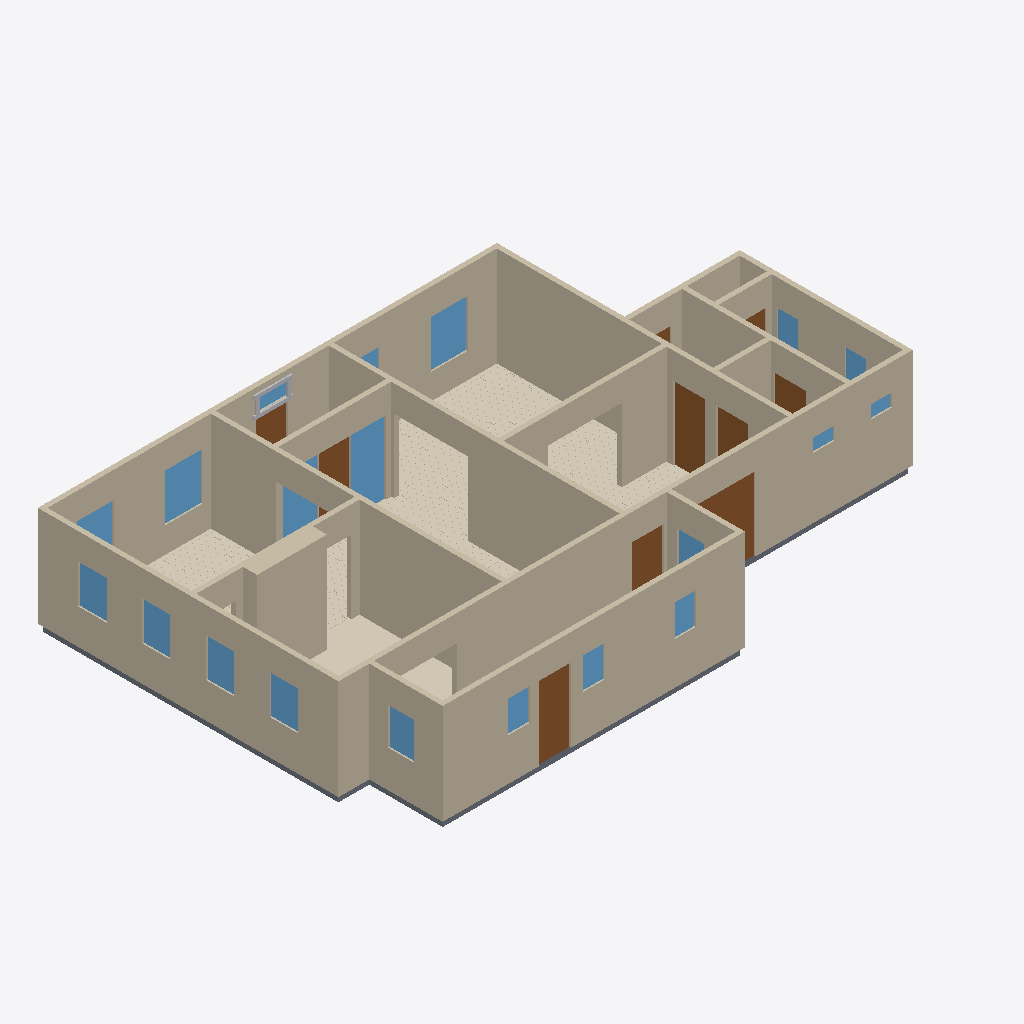
Isometric view of an IFC building model (IFC-SPF (STEP), schema IFC4, length unit metre), seen from the south-west, elements coloured by IFC class: 20 windows (light blue), 18 walls (beige), 10 doors (brown), 6 coverings (cream), 6 slabs (grey), 4 other elements (light grey).
Extent 16.6 m × 10.8 m × 3.1 m (x, y, z). Elements (89): 20 IfcWindow, 18 IfcWall, 16 IfcBuildingElementProxy, 14 IfcCovering, 11 IfcSlab, 10 IfcDoor.

HEADER;
FILE_DESCRIPTION(('ViewDefinition[DesignTransferView]'),'2;1');
FILE_NAME('/dev/null','2026-09-14T06:56:33+00:00',(''),(''),'IfcOpenShell 0.8.5','IfcOpenShell 0.8.5','Nobody');
FILE_SCHEMA(('IFC4'));
ENDSEC;
DATA;
#1=IFCPROJECT('20Hax1pnn56x1VTiVMLpqN',$,'Eureka Residence',$,$,$,$,(#10),#5);
#12=IFCSITE('1VdYCt1X53UfvOhCylXHoF',$,'Site',$,$,$,$,$,$,$,$,$,$,$);
#13=IFCBUILDING('1ZPxxyLuT0S9kd4CpB5pic',$,'Eureka House',$,$,$,$,$,$,$,$,$);
#14=IFCBUILDINGSTOREY('3bRrPxzejDI8_VtMhwdsFC',$,'Ground Floor',$,$,$,$,$,$,$);
#18=IFCWALL('1ajirsvX9Ay9xKjcKg8Ant',$,'Wall',$,$,#38,#27,$,$);
#239=IFCWALL('1mjpnzryT5GAkukMSDVZb7',$,'Wall',$,$,#258,#248,$,$);
#179=IFCWALL('0vwbB7uHf5euFiIDUn4m7d',$,'Wall',$,$,#198,#188,$,$);
#79=IFCWALL('0Phu1_77nF991VNC7C7lXQ',$,'Wall',$,$,#98,#88,$,$);
#259=IFCWALL('2TIYI5$vfC3weHvMOwQ28n',$,'Wall',$,$,#278,#268,$,$);
#219=IFCWALL('1T64NForTAoOx_WorVTJGe',$,'Wall',$,$,#238,#228,$,$);
#199=IFCWALL('0N0k8jGgv3y91LwsDNPwSP',$,'Wall',$,$,#218,#208,$,$);
#2115=IFCCOVERING('3xhUtz7Kv6EgY$JQoamIAb',$,'Sitting Room - Hardwood Flooring',$,$,#2127,#2117,$,.FLOORING.);
#39=IFCWALL('1zRDQVAMb3bRZkywAc05XW',$,'Wall',$,$,#58,#48,$,$);
#319=IFCWALL('0BokvvJP1AqBe6qwG2Afxt',$,'Wall',$,$,#338,#328,$,$);
#1301=IFCWALL('2oDirpsKD48enTMoNi0RN$',$,'Kitchen Cabinet Bump-out',$,$,#1324,#1314,$,$);
#299=IFCWALL('0mU587y$138RSLhij4T0om',$,'Wall',$,$,#318,#308,$,$);
#279=IFCWALL('1fhKNm5cr0EBMXEHegO3yC',$,'Wall',$,$,#298,#288,$,$);
#59=IFCWALL('0va5xEnA5DZQjNcY$WifBO',$,'Wall',$,$,#78,#68,$,$);
#99=IFCWALL('25HLqkfZ94EPQF_NIiO2oz',$,'Wall',$,$,#118,#108,$,$);
#1277=IFCCOVERING('3pLOogTkH2IOrK2IKz$kx2',$,'Kitchen - Tile Flooring',$,$,#1300,#1290,$,.FLOORING.);
#2940=IFCCOVERING('1lfMPMuUHCuBzNVnE_6gp_',$,'Dining Room - Hardwood Flooring',$,$,#2952,#2942,$,.FLOORING.);
#139=IFCWALL('3c5SmwVfzEngZYBnd6iF2F',$,'Wall',$,$,#158,#148,$,$);
#3658=IFCCOVERING('18F7dawr55$ONB6Pzz9xFA',$,'Foyer - Hardwood Flooring 1',$,$,#3670,#3660,$,.FLOORING.);
#339=IFCWALL('14y7sVmE5CG8t8Egm9MHcO',$,'Wall',$,$,#358,#348,$,$);
#5103=IFCDOOR('2DuZUo2X56FAeNpAAofw5x',$,'Back Door',$,$,#5123,#5112,$,2.1336,0.9144000000000001,$,$,$);
#4117=IFCWINDOW('0Le8IbY8zCAgaOFt5W0Ux5',$,'Sidelight - Foyer E',$,$,#4138,#4127,$,2.1336,1.0040112,$,$,$);
#159=IFCWALL('39LKeTgXvCKRguLvhcqkig',$,'Wall',$,$,#178,#168,$,$);
#4812=IFCDOOR('1TReVaQ_P32foLv0I1xvsP',$,'Family -) Ext Vestibule',$,$,#4832,#4821,$,2.1336,0.9144000000000001,$,$,$);
#119=IFCWALL('22zJAj_FH2MesnpKDSAfwg',$,'Wall',$,$,#138,#128,$,$);
#526=IFCDOOR('2VUSxvVtP9$gp6YmzXUYb0',$,'Family -) Patio',$,$,#546,#535,$,2.1336,2.033016,$,$,$);
#5042=IFCSLAB('3F29HVsrPCPfKpynmhaKla',$,'Slab - Scullery',$,$,#5061,#5051,$,.FLOOR.);
#2275=IFCWINDOW('2O4Wbn_p1ECBuUS$nEF_UG',$,'Window - Dining N1',$,$,#2296,#2285,$,1.3716,1.0668,$,$,$);
#1386=IFCWINDOW('1MlSA5EP95pex74FA$PRo8',$,'Window - Sitting N1',$,$,#1407,#1396,$,1.3716,1.0668,$,$,$);
#1051=IFCCOVERING('1$VPEJL1r548esRi6xLCVL',$,'Family Room - Hardwood Flooring',$,$,#1063,#1053,$,.FLOORING.);
#463=IFCDOOR('0Y24n$czX6vA7BXnUoAS$0',$,'Family -) Scullery',$,$,#483,#472,$,2.1336,0.9144000000000001,$,$,$);
#4289=IFCWINDOW('3bLqJ0ssL7qe4b70uoMVxo',$,'Sidelight - Foyer W',$,$,#4310,#4299,$,2.1336,1.0040112,$,$,$);
#1209=IFCWINDOW('2D2aIXW7H0290kdBeeiBvj',$,'Window - Kitchen W1',$,$,#1233,#1222,$,1.1186159999999998,0.812801016,$,$,$);
#2232=IFCWINDOW('3wOWa2pl1DrOHE5zXLIdFm',$,'Window - Dining W2',$,$,#2253,#2242,$,1.1186159999999998,0.812801016,$,$,$);
#1255=IFCWINDOW('3DWq_s1b1AnuhG3JVMBuJB',$,'Window - Kitchen W2',$,$,#1276,#1265,$,1.1186159999999998,0.812801016,$,$,$);
#2189=IFCWINDOW('11DBN5nNnEaPt8Nh7OIMDb',$,'Window - Dining W1',$,$,#2210,#2199,$,1.1186159999999998,0.812801016,$,$,$);
#3056=IFCDOOR('22tHBsXZLEfBZiEI4Z78Of',$,'Foyer -) Vestibule',$,$,#3076,#3065,$,2.1336,0.9144000000000001,$,$,$);
#5274=IFCWINDOW('2vc4gAIQ52Dwk0F$1dAhub',$,'Window - Scullery E',$,$,#5295,#5284,$,1.0668,0.762,$,$,$);
#421=IFCDOOR('264BrT4evF4wYrF2$GKImL',$,'Family -) Ext Laundry',$,$,#441,#430,$,2.1336,0.9144000000000001,$,$,$);
#1064=IFCSLAB('3gTRrIxSr3t8C2693L5Yq3',$,'Slab - Kitchen',$,$,#1083,#1073,$,.FLOOR.);
#3945=IFCDOOR('2M0GMSHUXBM9ZrjojYp5U8',$,'Front Door',$,$,#3965,#3954,$,2.1336,0.9144000000000001,$,$,$);
#4957=IFCDOOR('1wUEl8gX14LvZKROV3THif',$,'Laundry -) Bath',$,$,#4977,#4966,$,2.1336,0.9144000000000001,$,.SLIDING_TO_LEFT.,$);
#2318=IFCWINDOW('3mav6tqvP7OvqLrpmeCIY9',$,'Window - Dining N2',$,$,#2339,#2328,$,1.3716,1.0668,$,$,$);
#2128=IFCSLAB('2mtXvye2zF_xMgdrOZcxZL',$,'Slab - Dining Room',$,$,#2147,#2137,$,.FLOOR.);
#5188=IFCWINDOW('04uo47Km52k99dzfASIkMK',$,'Window - Scullery S2',$,$,#5209,#5198,$,0.9143999999999999,0.6096,$,$,$);
#5231=IFCWINDOW('19O39Btan0G8JVqUaDWvO2',$,'Window - Scullery S3',$,$,#5252,#5241,$,0.9143999999999999,0.6096,$,$,$);
#5145=IFCWINDOW('2sZOLWC7zEzRp4O5O8doU7',$,'Window - Scullery S1',$,$,#5166,#5155,$,0.9143999999999999,0.6096,$,$,$);
#4562=IFCWINDOW('0SuauS6xz6wQCGtlX1GgBf',$,'Window - Bath E',$,$,#4583,#4572,$,1.2191999999999998,0.6096,$,$,$);
#5317=IFCWINDOW('1nS5u1WenCTPdU4zi71Pan',$,'Window - Scullery E2',$,$,#5338,#5327,$,1.0668,0.762,$,$,$);
#4519=IFCWINDOW('35nFYKxMjBaeAaOZWPovCm',$,'Window - WC E',$,$,#4540,#4529,$,1.2191999999999998,0.6096,$,$,$);
#3987=IFCWINDOW('1unCD1g2r2zvOC2joM7p3D',$,'Transom - Front Door',$,$,#4008,#3997,$,0.40843200000000035,0.9144000000000001,$,$,$);
#4896=IFCSLAB('0kywwgEBD7TR$kEg2MRKDu',$,'Slab - Ext Laundry',$,$,#4915,#4905,$,.FLOOR.);
#4458=IFCSLAB('3g0n2Ua9D96gCXCmdOULS0',$,'Slab - Ext Bath',$,$,#4477,#4467,$,.FLOOR.);
#3871=IFCCOVERING('1rLuJJzPX2quipoI7$Zy4B',$,'Foyer - Hardwood Flooring 3',$,$,#3883,#3873,$,.FLOORING.);
#4999=IFCWINDOW('3_GQ72BKn0lw_7ZTsUGagw',$,'Window - Laundry S',$,$,#5020,#5009,$,0.3809999999999998,0.6096,$,$,$);
#359=IFCSLAB('18M2vxkc56cf3q08K3xxGO',$,'Slab - Family Room',$,$,#378,#368,$,.FLOOR.);
#4605=IFCWINDOW('2p6idWMOj4BAwklbD5163r',$,'Window - WC S',$,$,#4626,#4615,$,0.3809999999999998,0.6096,$,$,$);
#4033=IFCBUILDINGELEMENTPROXY('3dtV4IM01Dl93u3b6gJnSh',$,'Transom - Front Door rail',$,$,#4053,#4043,$,$);
#4709=IFCDOOR('3qECJP1pr6yes6IsZfE6Nm',$,'Bath -) WC',$,$,#4729,#4718,$,2.1336,0.710184,$,$,$);
#4009=IFCBUILDINGELEMENTPROXY('2J$Fenx4fE7Ri$c1E48w_w',$,'Transom - Front Door bar',$,$,#4032,#4022,$,$);
#1429=IFCWINDOW('1lkRyH1794WeOp5$kPqFdv',$,'Window - Sitting N2',$,$,#1450,#1439,$,1.3716,1.0668,$,$,$);
#4854=IFCDOOR('3Lw0sMr3n3BwShr9fJ$HI3',$,'Ext Vestibule -) Outside',$,$,#4874,#4863,$,2.1336,0.9144000000000001,$,$,$);
#4075=IFCBUILDINGELEMENTPROXY('2d73k1ic95WRTfl7exsPjb',$,'Transom - Front Door stile W',$,$,#4095,#4085,$,$);
#4054=IFCBUILDINGELEMENTPROXY('12WoOWT4HDWwxAQqLYE41u',$,'Transom - Front Door stile E',$,$,#4074,#4064,$,$);
ENDSEC;
